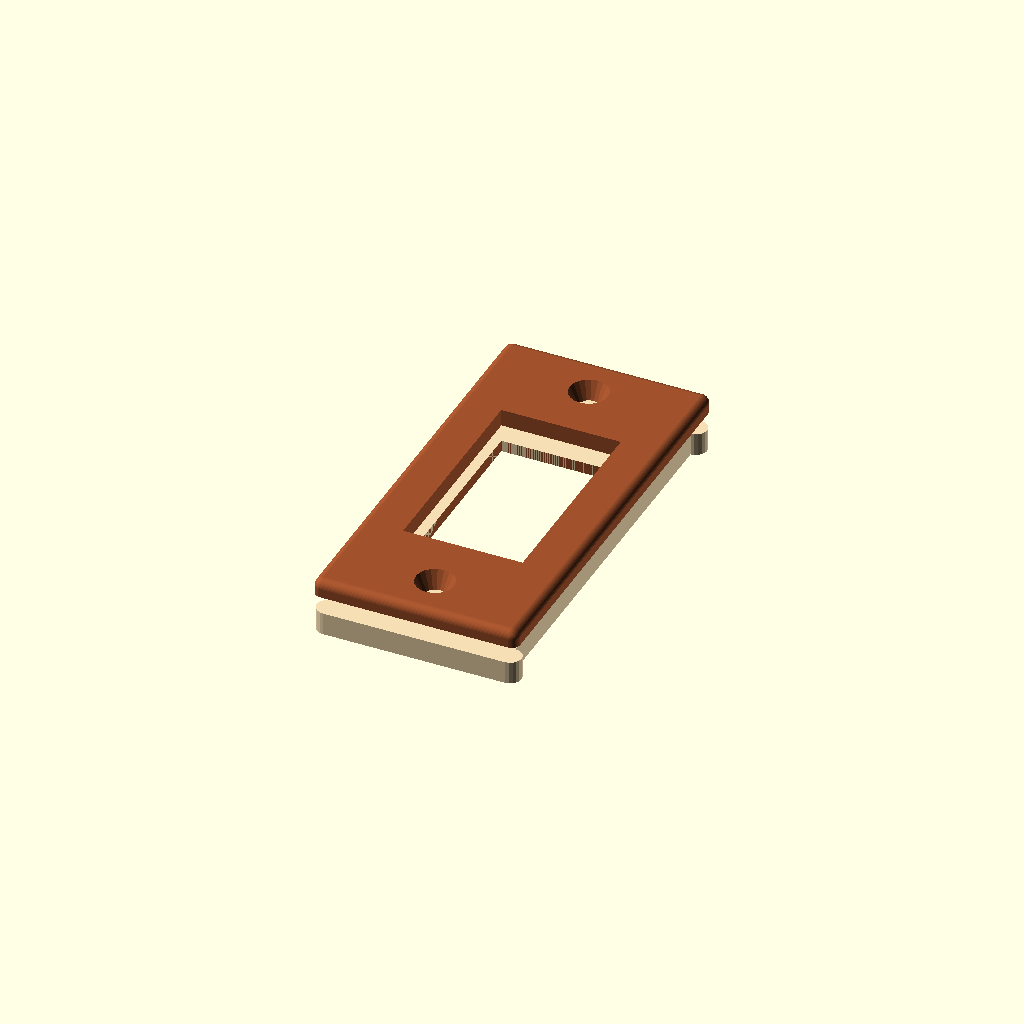
Cell 1: the model at its default parameters.
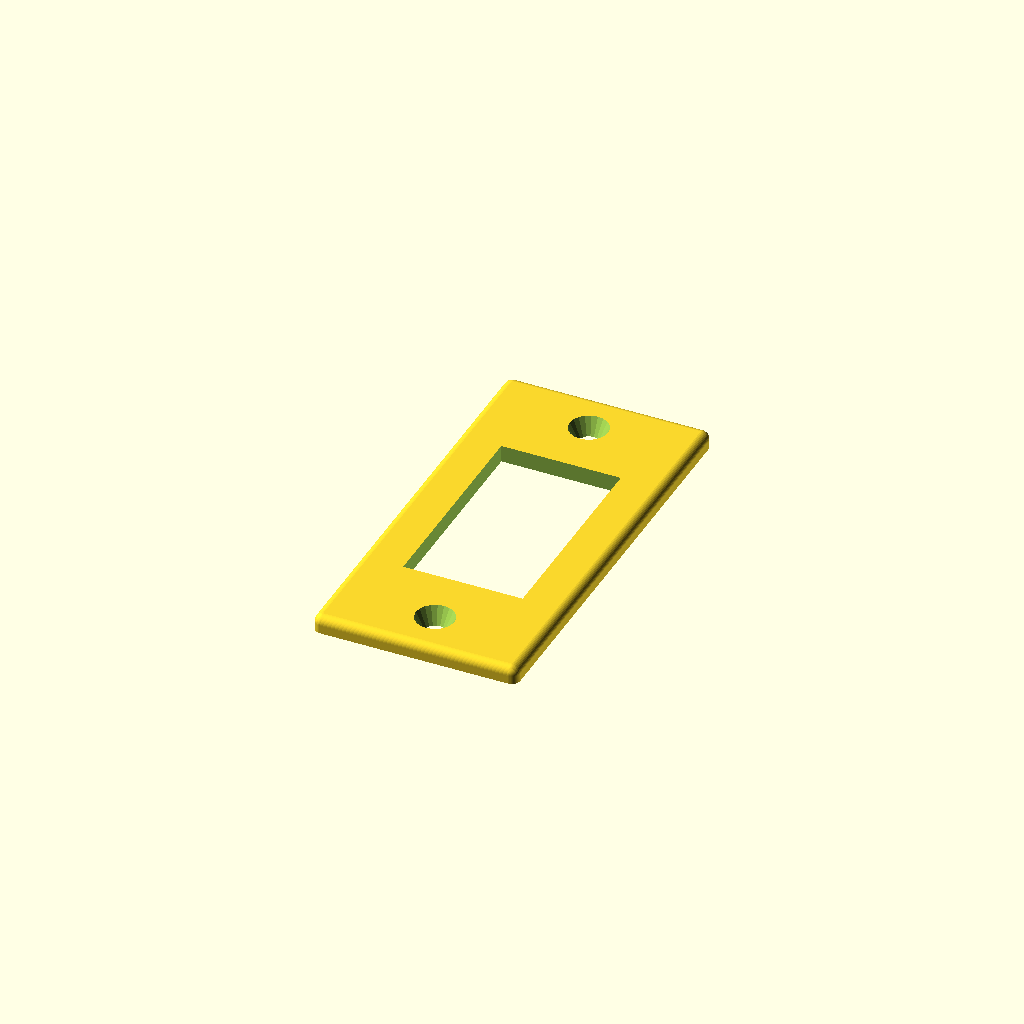
Cell 2: the same model with printedObject = "Top".
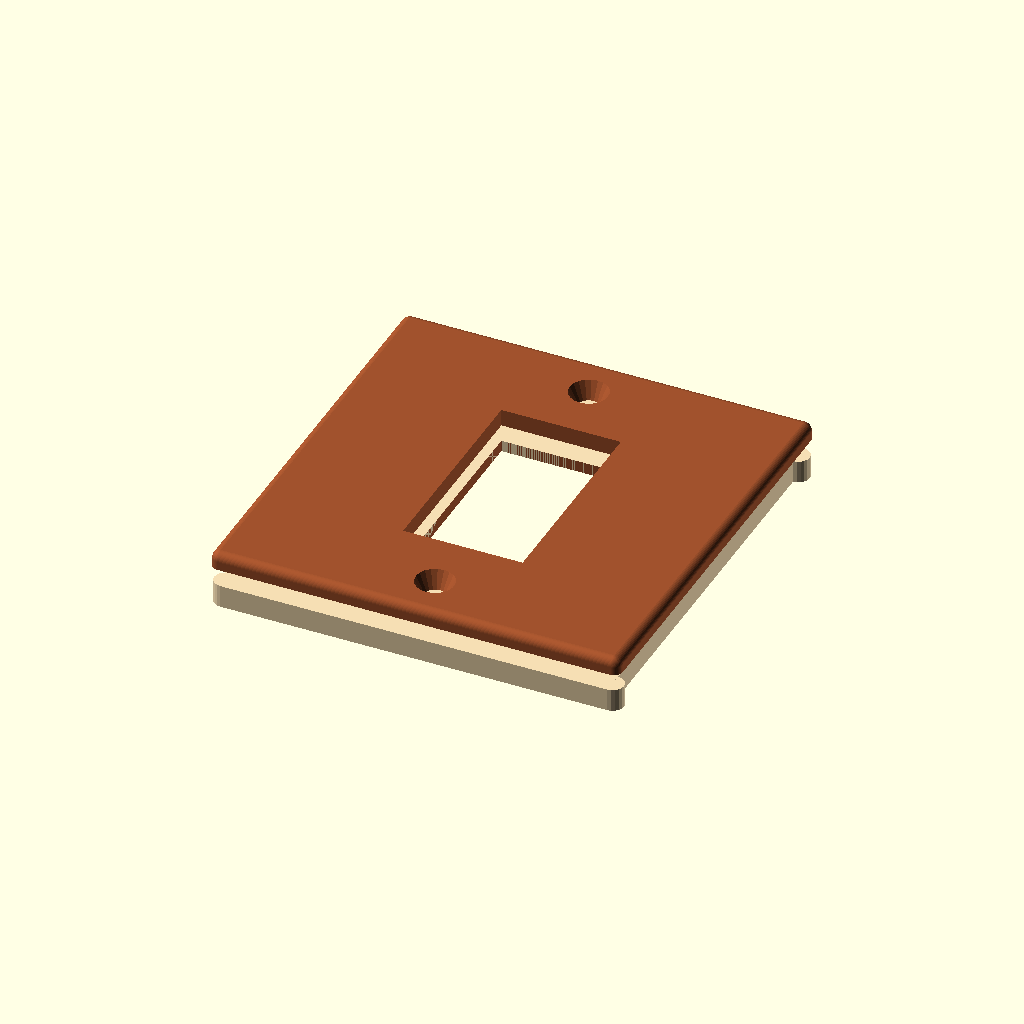
Cell 3: plateWidth = 72 (everything else at default).
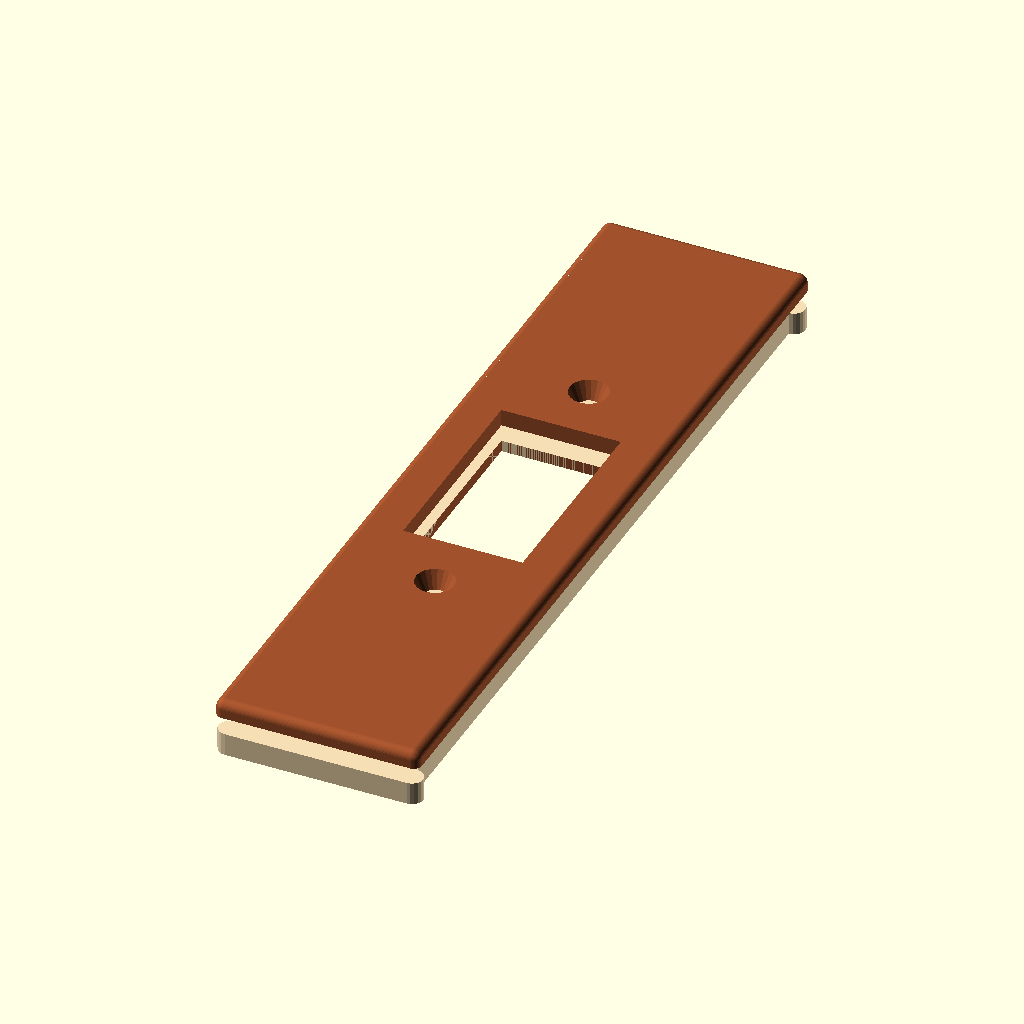
Cell 4: the same model with plateHeight = 148.
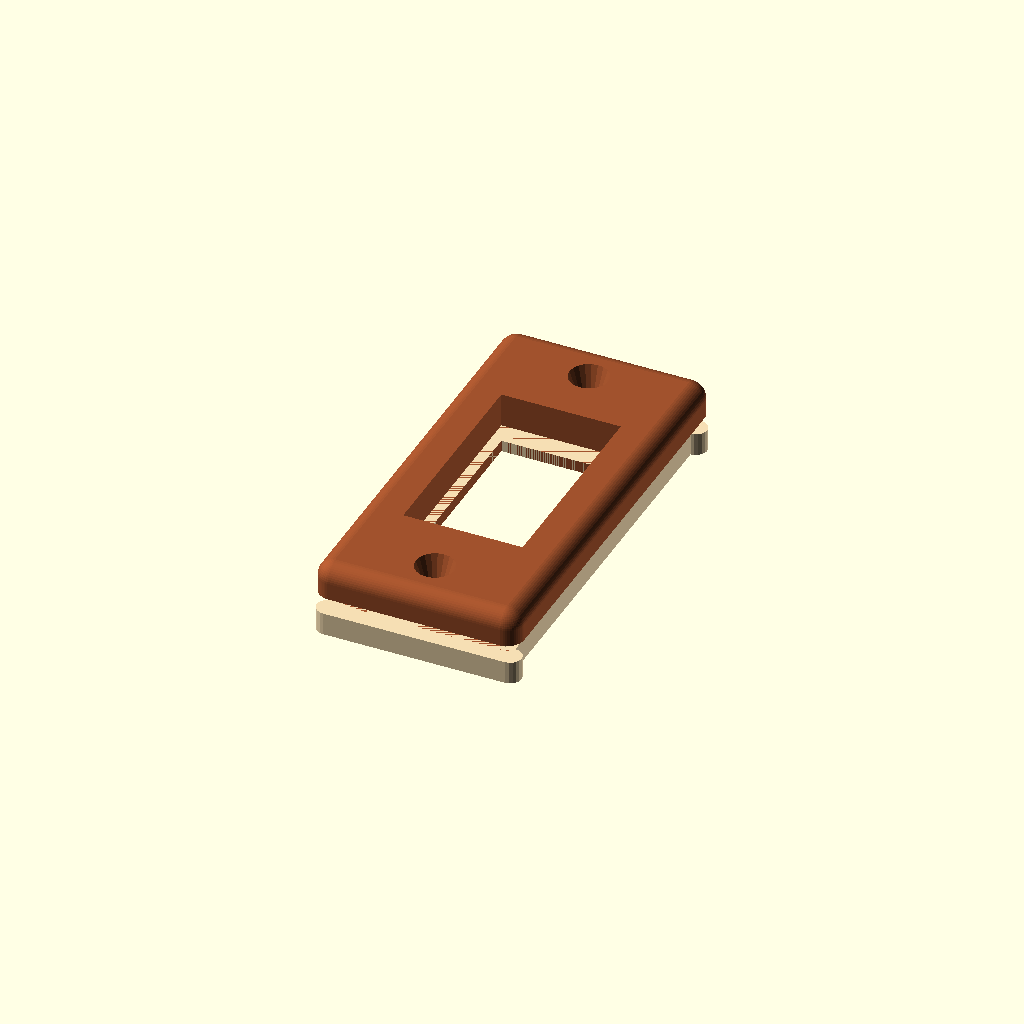
Cell 5: thicknessTop = 6 (everything else at default).
All cells are drawn from one camera (rotation 55°, 0°, 25°, orthographic, colour scheme Cornfield), so only the parameter changes between them.
Source of the model, inputs/thingiverse/files/thing-2055667/files/switch-plate3.scad:
// CC-BY-SA Olivier Boyaval
// Swith plate for shutter
//
//    TOP part :
//           width
//    +-----------------+
//    !                 !
//    !        O        ! screw hole (if vertical)
//    !                 !
//    !    +-------+    !
//    !    !       !    !
//    !    ! switch!    !
//    !    ! hole  !    !  height
//    !    !       !    !
//    !    !       !    !
//    !    +-------+    !
//    !                 !
//    !        O        ! screw hole (if vertical)
//    !                 !
//    +-----------------+
//
//    BOTTOM part :
//    +-----------------+
//    ++               ++
//     !       O       !
//     !               !
//     !   +-------+   !
//     !   !       !   !
//     !   !       !   !
//     !   !       !   !
//     !   !       !   !
//     !   !       !   !
//     !   +-------+   !
//     !               !
//     !       O       !
//    ++               ++
//    +-----------------+
//
//Parameters for switch plate in 2 parts (top and bottom parts)
//measurements in mm

/* [Plate size] */
// Width (mm)
plateWidth              = 36;
// Height (mm)
plateHeight             = 74;

/* [Plate Thickness] */
// Top part (mm)
thicknessTop            = 3;
// Bottom part
thicknessBottom         = 4;

/* [Screw holes) */
// spacing beetwen center screw holes (mm)
screwSpacing            = 58;
//hole size (mm)
screwDiameter           = 3.5;
// Axe for screw holes
screwHoleAxe            = "Vertical"; //[Vertical,Horizontal]

/* [Switch hole size] */
// switch width (mm)
switchWidth             = 21;
// switch height (mm)
switchHeight            = 37;

/* [Output] */
// What object do you want in STL format
printedObject           = "Demo"; //[Demo,Top,Bottom]

// screw hole size and chamfer
module screwHole(diameter,depth) {
    union () {
        translate([0,0,-0.25]) cylinder(h=depth+0.5, d=diameter, $fn=20);
        translate([0,0,depth/2+0.25]) cylinder(h=depth/2, d1=diameter, d2=2*diameter, $fn=20);
    }
}

// bottom part (basic shape)
module basicShapeBottomPart (width,height,thickness) {
    union () {
        translate([-width/2+2,-height/2+2,0]) cube([width-4,height-4,thickness]);
        translate([-width/2+2,-height/2+2,0]) cylinder(h=thickness, d=4, $fn=20);
        translate([-width/2+2,+height/2-2,0]) cylinder(h=thickness, d=4, $fn=20);
        translate([+width/2-2,-height/2+2,0]) cylinder(h=thickness, d=4, $fn=20);
        translate([+width/2-2,+height/2-2,0]) cylinder(h=thickness, d=4, $fn=20);
        translate([-width/2+2,-height/2,0]) cube([width-4,4,thickness]);
        translate([-width/2+2,+height/2-4,0]) cube([width-4,4,thickness]);
        *translate([-width/2,-height/2+2,0]) cube([4,height-4,thickness]);
        *translate([+width/2-4,-height/2+2,0]) cube([4,height-4,thickness]);
    }
}

// Top part (basic shape)
module old_basicShapeTopPart (width,height,thickness) {
    chamfer=thickness*4;
intersection () {
intersection () {
    union () {
        translate([-width/2+2,-height/2+2,0]) cube([width-4,height-4,thickness]);
        translate([-width/2+2,-height/2+2,0]) cylinder(h=thickness, d=4, $fn=20);
        translate([-width/2+2,+height/2-2,0]) cylinder(h=thickness, d=4, $fn=20);
        translate([+width/2-2,-height/2+2,0]) cylinder(h=thickness, d=4, $fn=20);
        translate([+width/2-2,+height/2-2,0]) cylinder(h=thickness, d=4, $fn=20);
        translate([-width/2+2,-height/2,0]) cube([width-4,4,thickness]);
        translate([-width/2+2,+height/2-4,0]) cube([width-4,4,thickness]);
        translate([-width/2,-height/2+2,0]) cube([4,height-4,thickness]);
        translate([+width/2-4,-height/2+2,0]) cube([4,height-4,thickness]);
    }
    union () {
        translate([-width/2-2,+height/2-chamfer,0]) rotate([0,+90,0]) scale([1,2,1]) cylinder(h=width+4, d=chamfer, $fn=20);
        translate([-width/2-2,-height/2+chamfer,0]) rotate([0,+90,0]) scale([1,2,1]) cylinder(h=width+4, d=chamfer, $fn=20);
        translate([-width/2,-height/2+2,0]) cube([width,height-chamfer/2,chamfer/2]);
    }
}
    union () {
        translate([+width/2-chamfer,-height/2-2,0]) rotate([-90,-90,0]) scale([1,2,1]) cylinder(h=height+4, d=chamfer, $fn=20);
        translate([-width/2+chamfer,-height/2-2,0]) rotate([-90,-90,0]) scale([1,2,1]) cylinder(h=height+4, d=chamfer, $fn=20);
        translate([-width/2+2,-height/2,0]) cube([width-chamfer/2,height,chamfer/2]);
    }
}
}

module basicShapeTopPart(width,height,thickness) {
    $fn=50;
    intersection() {
        translate([-width/2+thickness,-height/2+thickness,0])
        minkowski()
        {
            cube([width-2*thickness,height-2*thickness,thickness]);
            sphere(r=thickness);
        }
        translate([-width/2-thickness,-height/2-thickness,0])
        cube([width+thickness,height+thickness,2*thickness]);
    }
}

module bottomPlate(width,height,thicknessI,thicknessS,screwD,screwE,widthI,heightI) {
    difference () {
        basicShapeBottomPart(width,height,thicknessI);
        union () {
            if (screwHoleAxe=="Vertical") {
                translate ([0,-screwE/2,0]) screwHole(screwD, thicknessI+thicknessS);
                translate ([0,+screwE/2,0]) screwHole(screwD, thicknessI+thicknessS);
                translate([-width/2+5,-(screwE-2*screwD)/2,-thicknessI/2]) cube([width-10,screwE-2*screwD,thicknessI]);
                translate([-width/2+screwD,-height/2+5,-thicknessI/2]) cube([width/2-2*screwD,height-10,thicknessI]);
                translate([screwD,-height/2+5,-thicknessI/2]) cube([width/2-2*screwD,height-10,thicknessI]);
            } else {
                translate ([-screwE/2,0,0]) screwHole(screwD, thicknessI+thicknessS);
                translate ([+screwE/2,0,0]) screwHole(screwD, thicknessI+thicknessS);
                translate([-(screwE-2*screwD)/2,-height/2+5,-thicknessI/2]) cube([screwE-2*screwD,height-10,thicknessI]);
               translate([-width/2+5,-height/2+screwD,-thicknessI/2]) 
    cube([width-10,height/2-2*screwD,thicknessI]);
                translate([-width/2+5,screwD,-thicknessI/2]) cube([width-10,height/2-2*screwD,thicknessI]);
            }
            
            // switch hole
            translate([-widthI/2,-heightI/2,-10]) cube([widthI,heightI,20]);
        }
    }    
}

module topPlate(width,height,thicknessI,thicknessS,screwD,screwE,widthI,heightI) {
    difference () {
        basicShapeTopPart(width,height,thicknessS/2);
        union () {
            if (screwHoleAxe=="Vertical") {
                translate ([0,-screwE/2,-thicknessI]) screwHole(screwD, thicknessI+thicknessS);
                translate ([0,+screwE/2,-thicknessI]) screwHole(screwD, thicknessI+thicknessS);
            } else {
                translate ([-screwE/2,0,-thicknessI]) screwHole(screwD, thicknessI+thicknessS);
                translate ([+screwE/2,0,-thicknessI]) screwHole(screwD, thicknessI+thicknessS);
            }
            // switch hole
            translate([-widthI/2,-heightI/2,-10]) cube([widthI,heightI,20]);
        }
    }
}

//Main program
if (printedObject=="Demo") {
    color("Wheat") bottomPlate(plateWidth,plateHeight,thicknessBottom,thicknessTop,screwDiameter, screwSpacing,switchWidth,switchHeight);
    translate ([0,0,thicknessBottom+3]) color("Sienna") topPlate(plateWidth,plateHeight,thicknessBottom,thicknessTop,screwDiameter, screwSpacing,switchWidth,switchHeight);
}

if (printedObject=="Bottom") {
    // To render STL object of bottom plate part
    //translate ([0,0,thicknessBottom]) rotate([0,180,0]) 
    bottomPlate(plateWidth,plateHeight,thicknessBottom,thicknessTop,screwDiameter, screwSpacing,switchWidth,switchHeight);
}

if (printedObject=="Top") {
    // To render STL object of top plate part
    topPlate(plateWidth,plateHeight,thicknessBottom,thicknessTop,screwDiameter, screwSpacing,switchWidth,switchHeight);
}
Customizer parameters (derived from the source; name, type, default, range or options):
plateWidth: number, default 36
plateHeight: number, default 74
thicknessTop: number, default 3
thicknessBottom: number, default 4
screwSpacing: number, default 58
screwDiameter: number, default 3.5
screwHoleAxe: string, default "Vertical", options "Vertical", "Horizontal"
switchWidth: number, default 21
switchHeight: number, default 37
printedObject: string, default "Demo", options "Demo", "Top", "Bottom"
